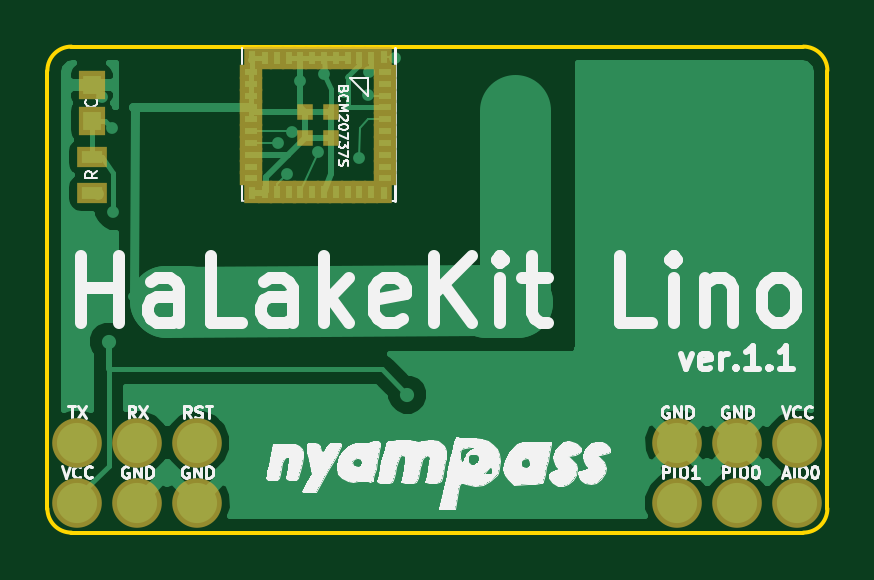
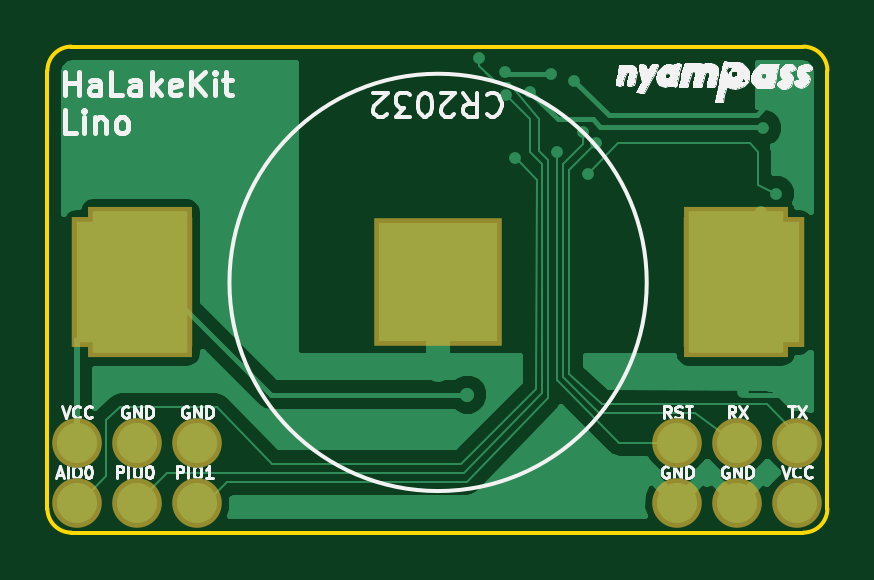
Circuit board: 7 layer files. Board 33.0 x 20.6 mm.
- bottom_copper: halakekit_lino-B.Cu.gbl (19244 bytes)
- bottom_mask: halakekit_lino-B.Mask.gbs (856 bytes)
- bottom_silk: halakekit_lino-B.SilkS.gbo (38142 bytes)
- outline: halakekit_lino-Edge.Cuts.gm1 (813 bytes)
- top_copper: halakekit_lino-F.Cu.gtl (21027 bytes)
- top_mask: halakekit_lino-F.Mask.gts (2150 bytes)
- top_silk: halakekit_lino-F.SilkS.gto (43311 bytes)

=== bottom_copper: halakekit_lino-B.Cu.gbl (19244 bytes, source omitted) ===
=== bottom_mask: halakekit_lino-B.Mask.gbs ===
G04 #@! TF.FileFunction,Soldermask,Bot*
%FSLAX46Y46*%
G04 Gerber Fmt 4.6, Leading zero omitted, Abs format (unit mm)*
G04 Created by KiCad (PCBNEW 4.0.2+dfsg1-stable) date 2016年12月08日 20時15分25秒*
%MOMM*%
G01*
G04 APERTURE LIST*
%ADD10C,0.100000*%
%ADD11R,5.100000X5.500000*%
%ADD12R,5.400000X5.400000*%
%ADD13R,4.400000X6.400000*%
%ADD14C,2.100000*%
G04 APERTURE END LIST*
D10*
D11*
X151130000Y-102870000D03*
X177030000Y-102870000D03*
D12*
X164090000Y-102870000D03*
D13*
X176680000Y-102870000D03*
X151480000Y-102870000D03*
D14*
X153949400Y-109651800D03*
X151409400Y-109651800D03*
X148869400Y-109651800D03*
X148869400Y-112191800D03*
X151409400Y-112191800D03*
X153949400Y-112191800D03*
X179349400Y-109651800D03*
X176809400Y-109651800D03*
X174269400Y-109651800D03*
X174269400Y-112191800D03*
X176809400Y-112191800D03*
X179349400Y-112191800D03*
M02*

=== bottom_silk: halakekit_lino-B.SilkS.gbo (38142 bytes, source omitted) ===
=== outline: halakekit_lino-Edge.Cuts.gm1 ===
G04 #@! TF.FileFunction,Profile,NP*
%FSLAX46Y46*%
G04 Gerber Fmt 4.6, Leading zero omitted, Abs format (unit mm)*
G04 Created by KiCad (PCBNEW 4.0.2+dfsg1-stable) date 2016年12月08日 20時15分25秒*
%MOMM*%
G01*
G04 APERTURE LIST*
%ADD10C,0.100000*%
%ADD11C,0.150000*%
G04 APERTURE END LIST*
D10*
D11*
X180619400Y-93903800D02*
X180619400Y-112445800D01*
X147599400Y-112445800D02*
X147599400Y-93903800D01*
X148615400Y-92887800D02*
G75*
G03X147599400Y-93903800I0J-1016000D01*
G01*
X180619400Y-93903800D02*
G75*
G03X179603400Y-92887800I-1016000J0D01*
G01*
X148615400Y-113461800D02*
X179603400Y-113461800D01*
X148615400Y-92887800D02*
X179603400Y-92887800D01*
X147599400Y-112445800D02*
G75*
G03X148615400Y-113461800I1016000J0D01*
G01*
X179603400Y-113461800D02*
G75*
G03X180619400Y-112445800I0J1016000D01*
G01*
M02*

=== top_copper: halakekit_lino-F.Cu.gtl (21027 bytes, source omitted) ===
=== top_mask: halakekit_lino-F.Mask.gts ===
G04 #@! TF.FileFunction,Soldermask,Top*
%FSLAX46Y46*%
G04 Gerber Fmt 4.6, Leading zero omitted, Abs format (unit mm)*
G04 Created by KiCad (PCBNEW 4.0.2+dfsg1-stable) date 2016年12月08日 20時15分25秒*
%MOMM*%
G01*
G04 APERTURE LIST*
%ADD10C,0.100000*%
%ADD11C,2.100000*%
%ADD12R,1.300000X0.900000*%
%ADD13R,1.150000X1.200000*%
%ADD14R,0.700000X0.900000*%
%ADD15R,0.650000X0.950000*%
%ADD16R,0.950000X0.650000*%
%ADD17R,0.700000X0.700000*%
G04 APERTURE END LIST*
D10*
D11*
X153949400Y-109651800D03*
X151409400Y-109651800D03*
X148869400Y-109651800D03*
X148869400Y-112191800D03*
X151409400Y-112191800D03*
X153949400Y-112191800D03*
X179349400Y-109651800D03*
X176809400Y-109651800D03*
X174269400Y-109651800D03*
X174269400Y-112191800D03*
X176809400Y-112191800D03*
X179349400Y-112191800D03*
D12*
X149479000Y-97573400D03*
X149479000Y-99073400D03*
D13*
X149479000Y-96025400D03*
X149479000Y-94525400D03*
D14*
X161831000Y-93344000D03*
D15*
X161306000Y-93369000D03*
X160806000Y-93369000D03*
X160306000Y-93369000D03*
X159806000Y-93369000D03*
X159306000Y-93369000D03*
X158806000Y-93369000D03*
X158306000Y-93369000D03*
X157806000Y-93369000D03*
X157306000Y-93369000D03*
X156806000Y-93369000D03*
D14*
X156281000Y-93344000D03*
D16*
X156211000Y-93964000D03*
X156211000Y-94464000D03*
X156211000Y-96964000D03*
X156211000Y-94964000D03*
X156211000Y-95464000D03*
X156211000Y-95964000D03*
X156211000Y-96464000D03*
X156211000Y-97464000D03*
X156211000Y-97964000D03*
X156211000Y-98464000D03*
D14*
X156281000Y-99084000D03*
D15*
X156806000Y-99059000D03*
X157306000Y-99059000D03*
X157806000Y-99059000D03*
X158306000Y-99059000D03*
X158806000Y-99059000D03*
X159306000Y-99059000D03*
X159806000Y-99059000D03*
X160306000Y-99059000D03*
X160806000Y-99059000D03*
X161306000Y-99059000D03*
D14*
X161831000Y-99084000D03*
D16*
X161901000Y-98464000D03*
X161901000Y-97964000D03*
X161901000Y-97464000D03*
X161901000Y-96964000D03*
X161901000Y-96464000D03*
X161901000Y-95964000D03*
X161901000Y-95464000D03*
X161901000Y-94964000D03*
X161901000Y-94464000D03*
X161901000Y-93964000D03*
D17*
X159606000Y-95664000D03*
X158506000Y-95664000D03*
X158506000Y-96764000D03*
X159606000Y-96764000D03*
M02*

=== top_silk: halakekit_lino-F.SilkS.gto (43311 bytes, source omitted) ===
